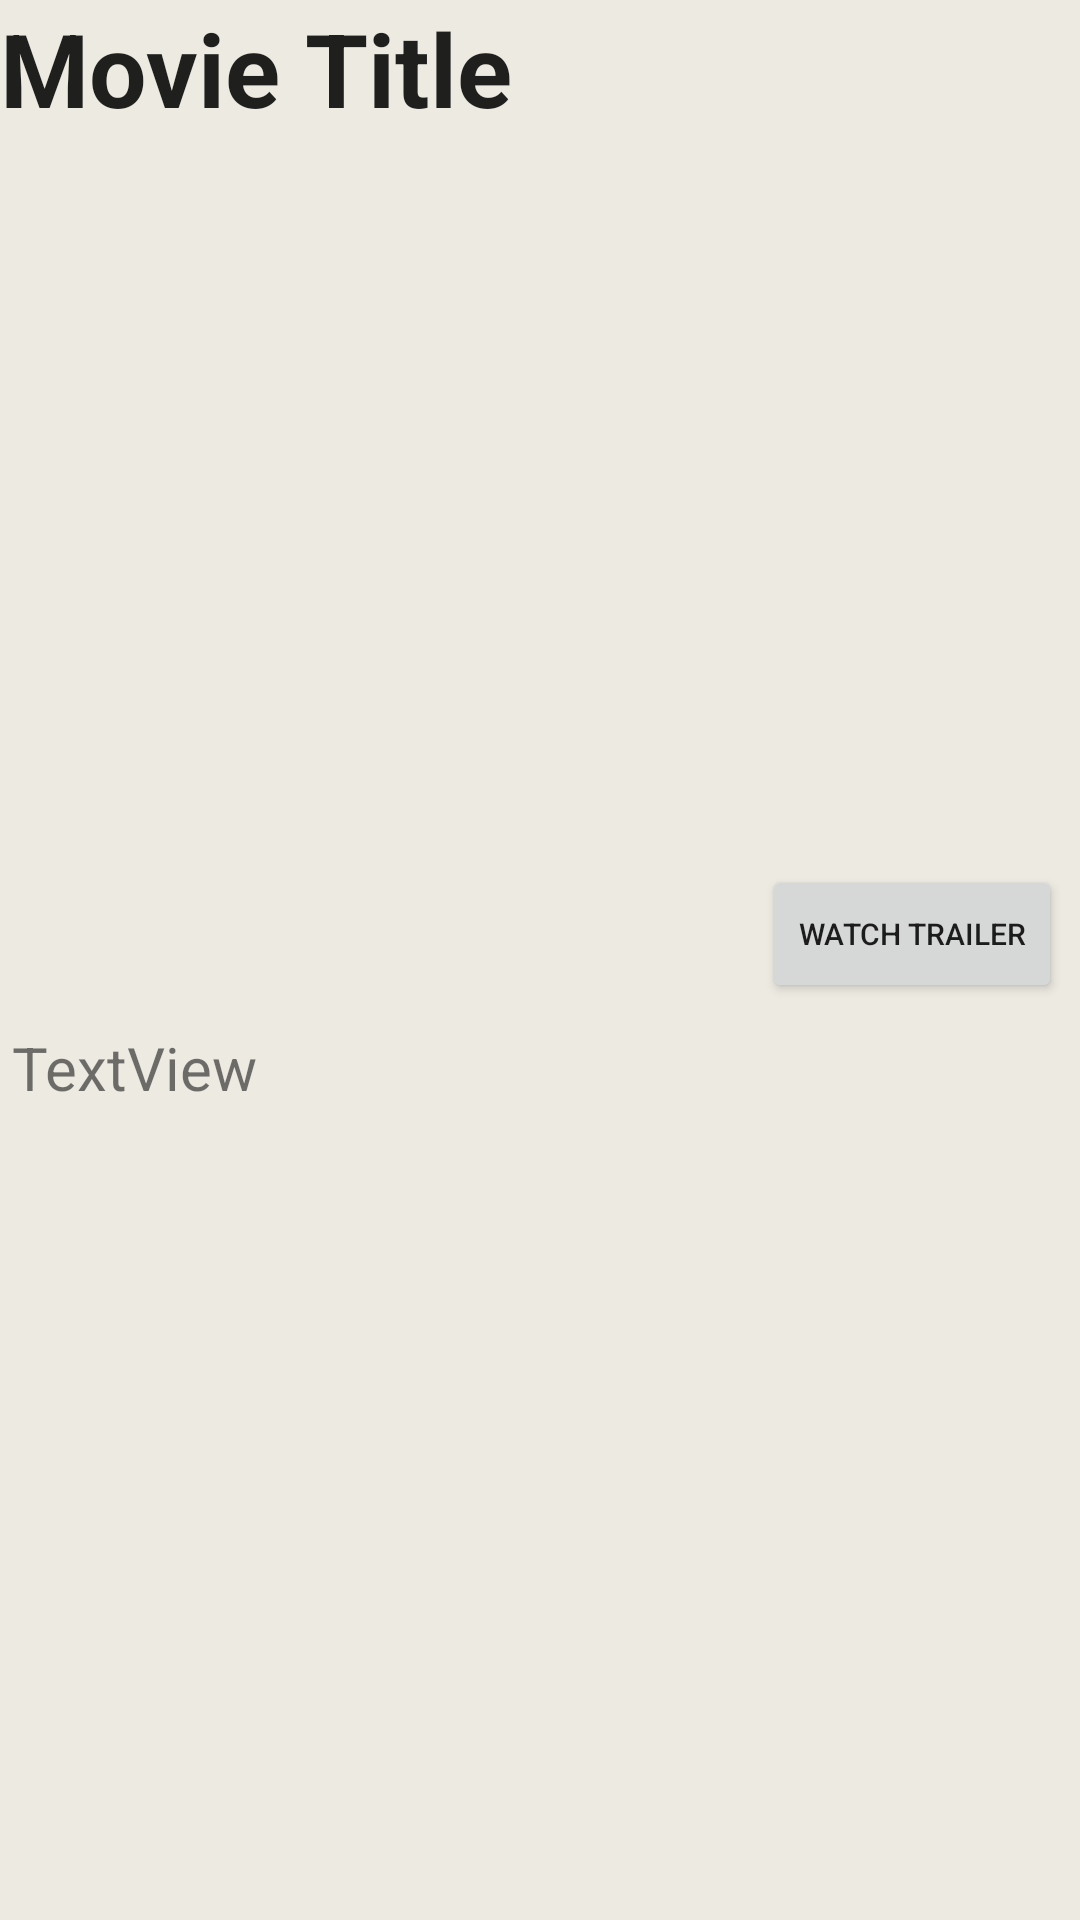

The Android layout XML behind this screen, and the referenced resources:
<!-- AndroidManifest.xml: application theme Theme.Moody -->
<!-- res/layout/fragment_movie_detail.xml -->
<?xml version="1.0" encoding="utf-8"?>
<RelativeLayout xmlns:android="http://schemas.android.com/apk/res/android"
    xmlns:app="http://schemas.android.com/apk/res-auto"
    xmlns:tools="http://schemas.android.com/tools"
    android:id="@+id/movieDetailFragetailFrag"
    android:layout_width="match_parent"
    android:layout_height="match_parent"
    android:background="#ECEAE1"
    tools:context=".fragments.MovieDetailFragment">

    <TextView
        android:id="@+id/tvdTitle"
        android:layout_width="wrap_content"
        android:layout_height="wrap_content"
        android:layout_alignParentStart="true"
        android:layout_alignParentLeft="true"
        android:layout_alignParentTop="true"
        android:layout_alignParentEnd="true"
        android:layout_alignParentRight="true"
        android:text="Movie Title"
        android:textAppearance="@android:style/TextAppearance.Large"
        android:textSize="34sp"
        android:textStyle="bold" />

    <TextView
        android:id="@+id/tvOverview"
        android:layout_width="wrap_content"
        android:layout_height="wrap_content"
        android:layout_below="@+id/btnTrailer"
        android:layout_alignParentStart="true"
        android:layout_alignParentLeft="true"
        android:layout_alignParentEnd="true"
        android:layout_alignParentRight="true"
        android:layout_centerVertical="true"
        android:layout_marginStart="4dp"
        android:layout_marginLeft="4dp"
        android:layout_marginTop="5dp"
        android:layout_marginEnd="-4dp"
        android:layout_marginRight="-4dp"
        android:text="TextView"
        android:textSize="20sp" />

    <ImageView
        android:id="@+id/ivdPoster"
        android:layout_width="match_parent"
        android:layout_height="240dp"
        android:layout_below="@+id/tvdTitle"
        android:layout_marginTop="0dp"
        tools:srcCompat="@tools:sample/avatars" />

    <Button
        android:id="@+id/btnTrailer"
        android:layout_width="wrap_content"
        android:layout_height="46dp"
        android:layout_below="@+id/ivdPoster"
        android:layout_alignParentRight="true"
        android:layout_marginTop="3dp"
        android:layout_marginEnd="6dp"
        android:layout_marginBottom="3dp"
        android:text="Watch Trailer"
        android:textSize="10sp" />
</RelativeLayout>
<!-- resources referenced by this layout -->
<resources>
  <style name="Theme.Moody" parent="Theme.MaterialComponents.DayNight.DarkActionBar">
          
          <item name="colorPrimary">@color/purple_500</item>
          <item name="colorPrimaryVariant">@color/purple_700</item>
          <item name="colorOnPrimary">@color/white</item>
          
          <item name="colorSecondary">@color/teal_200</item>
          <item name="colorSecondaryVariant">@color/teal_700</item>
          <item name="colorOnSecondary">@color/black</item>
          
          <item name="android:statusBarColor" tools:targetApi="l">?attr/colorPrimaryVariant</item>
          
      </style>
  <color name="purple_500">#FF6200EE</color>
  <color name="purple_700">#FF3700B3</color>
  <color name="white">#FFFFFFFF</color>
  <color name="teal_200">#FF03DAC5</color>
  <color name="teal_700">#FF018786</color>
  <color name="black">#FF000000</color>
</resources>
